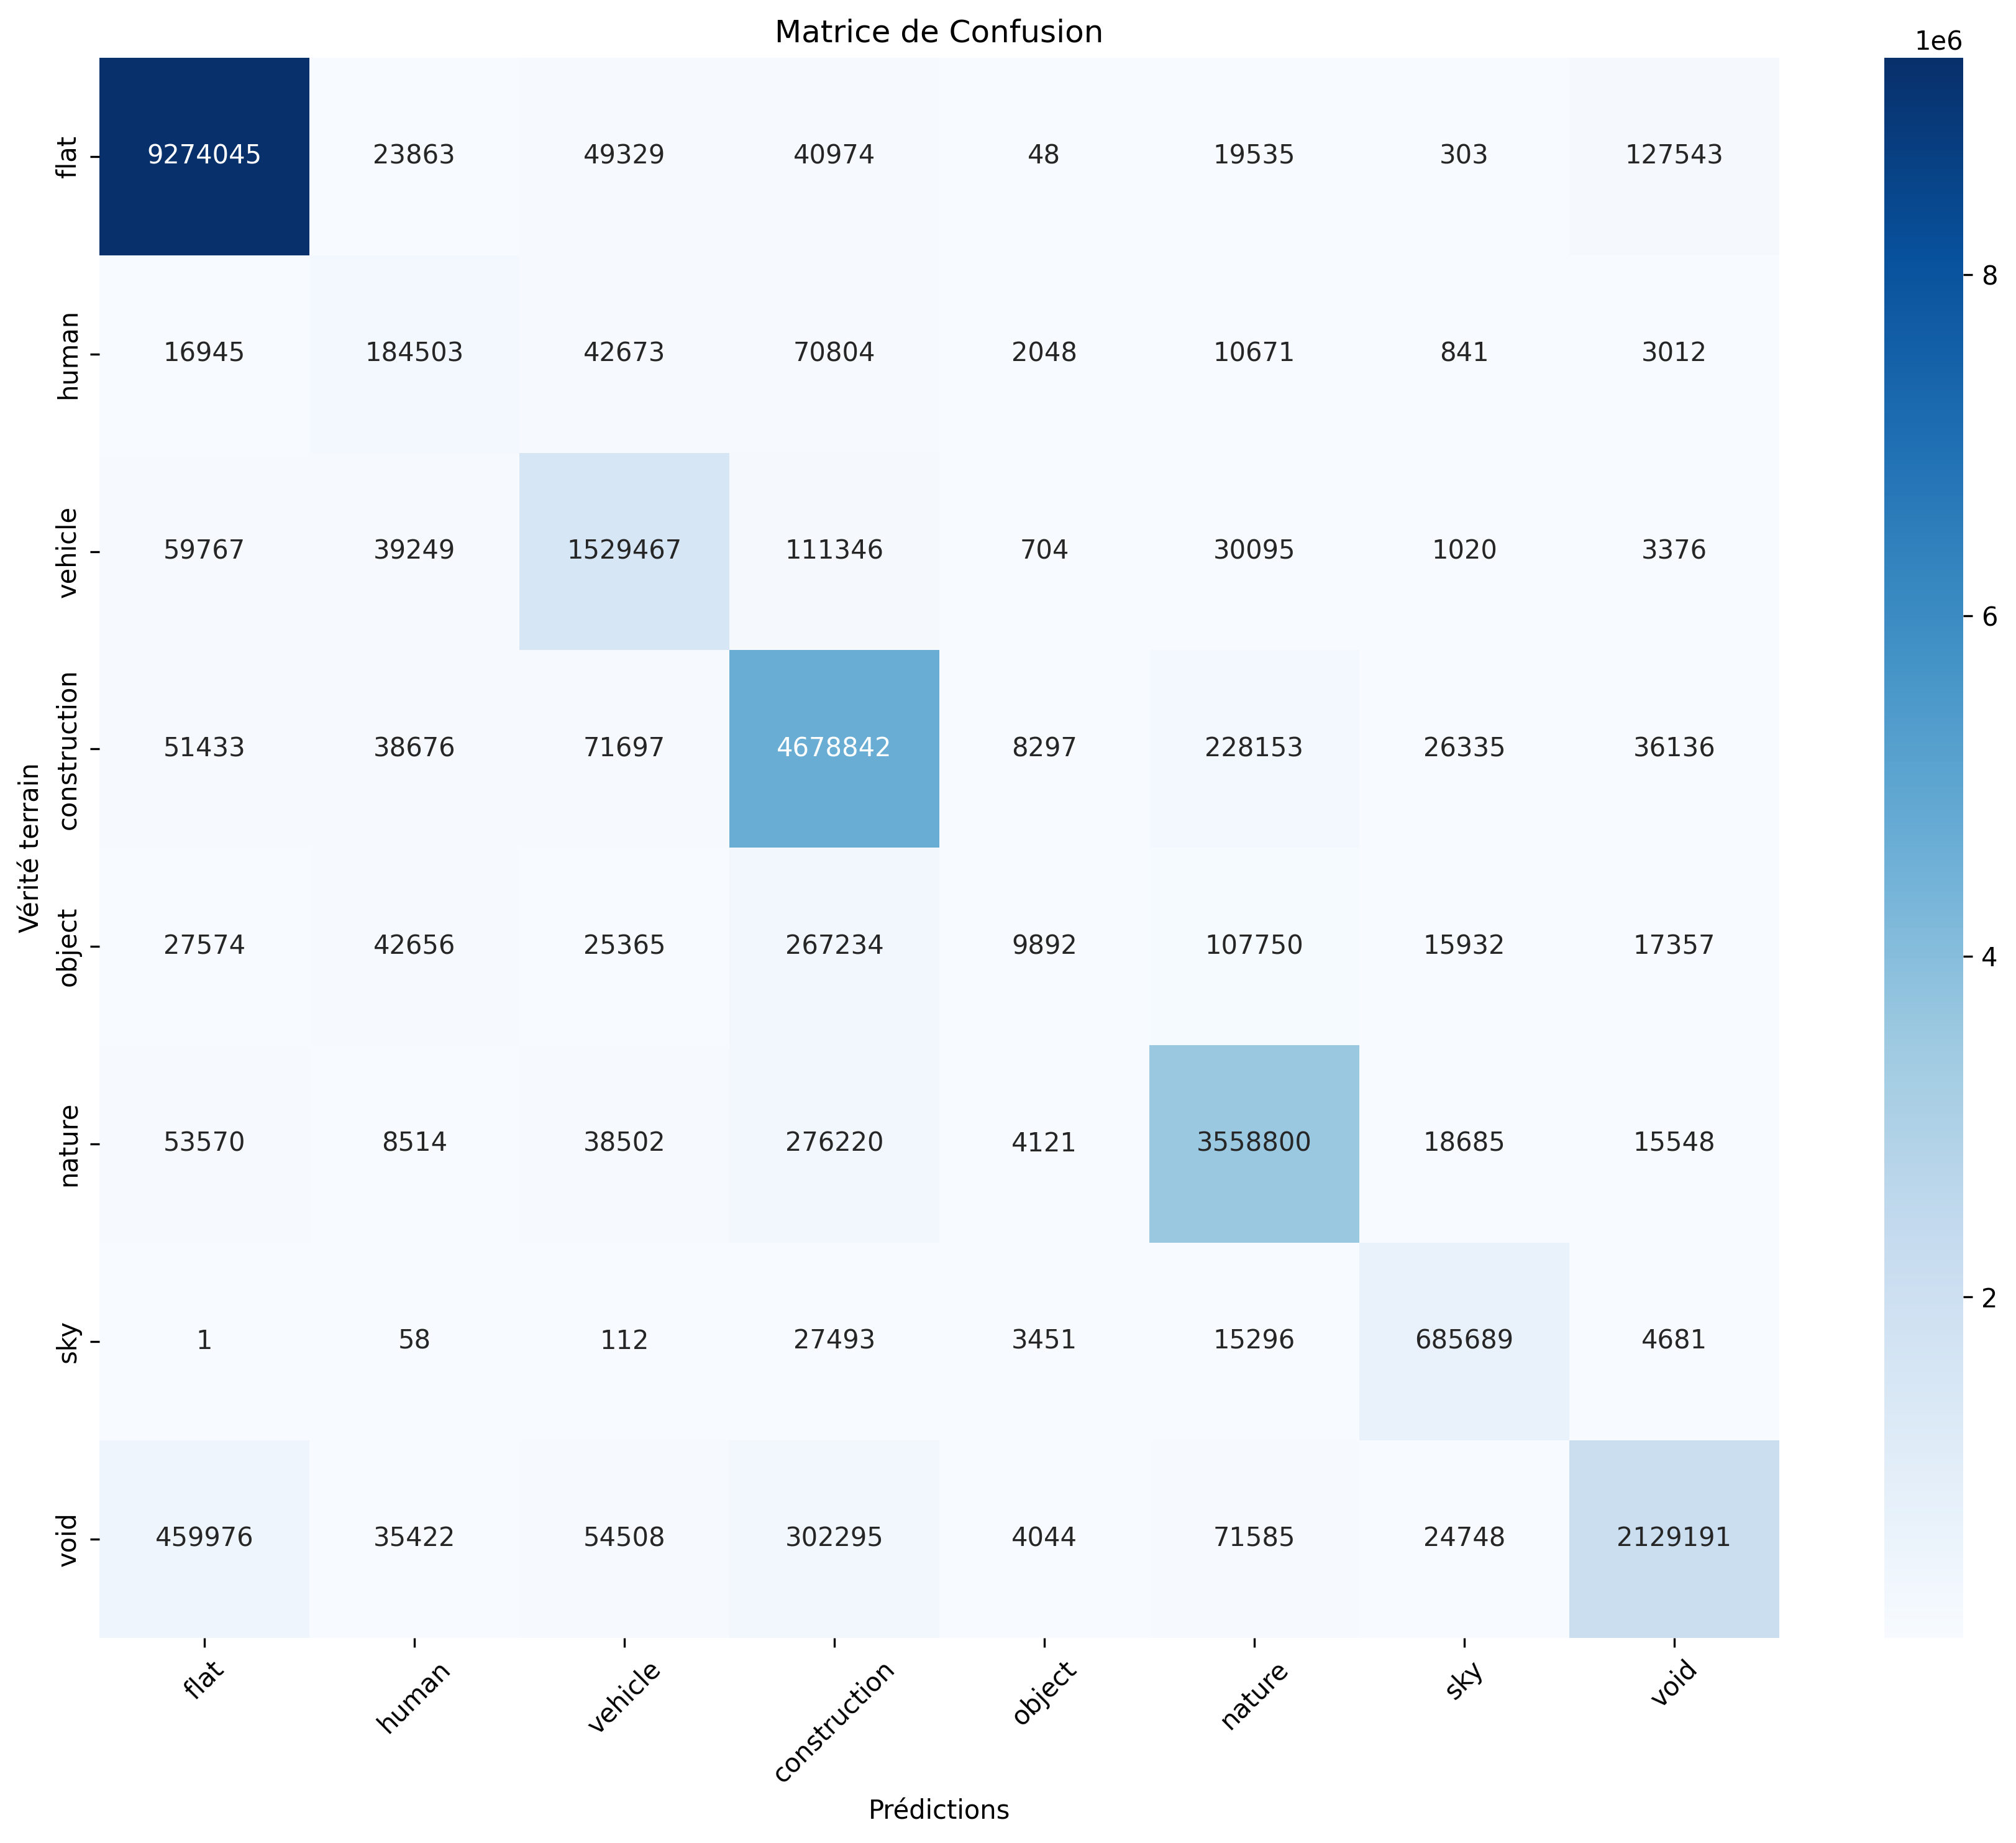

The table this chart was drawn from, first rows:
, flat, human, vehicle, construction, object, nature, sky, void
flat, 9274045, 23863, 49329, 40974, 48, 19535, 303, 127543
human, 16945, 184503, 42673, 70804, 2048, 10671, 841, 3012
vehicle, 59767, 39249, 1529467, 111346, 704, 30095, 1020, 3376
construction, 51433, 38676, 71697, 4678842, 8297, 228153, 26335, 36136
object, 27574, 42656, 25365, 267234, 9892, 107750, 15932, 17357
nature, 53570, 8514, 38502, 276220, 4121, 3558800, 18685, 15548
sky, 1, 58, 112, 27493, 3451, 15296, 685689, 4681
void, 459976, 35422, 54508, 302295, 4044, 71585, 24748, 2129191
